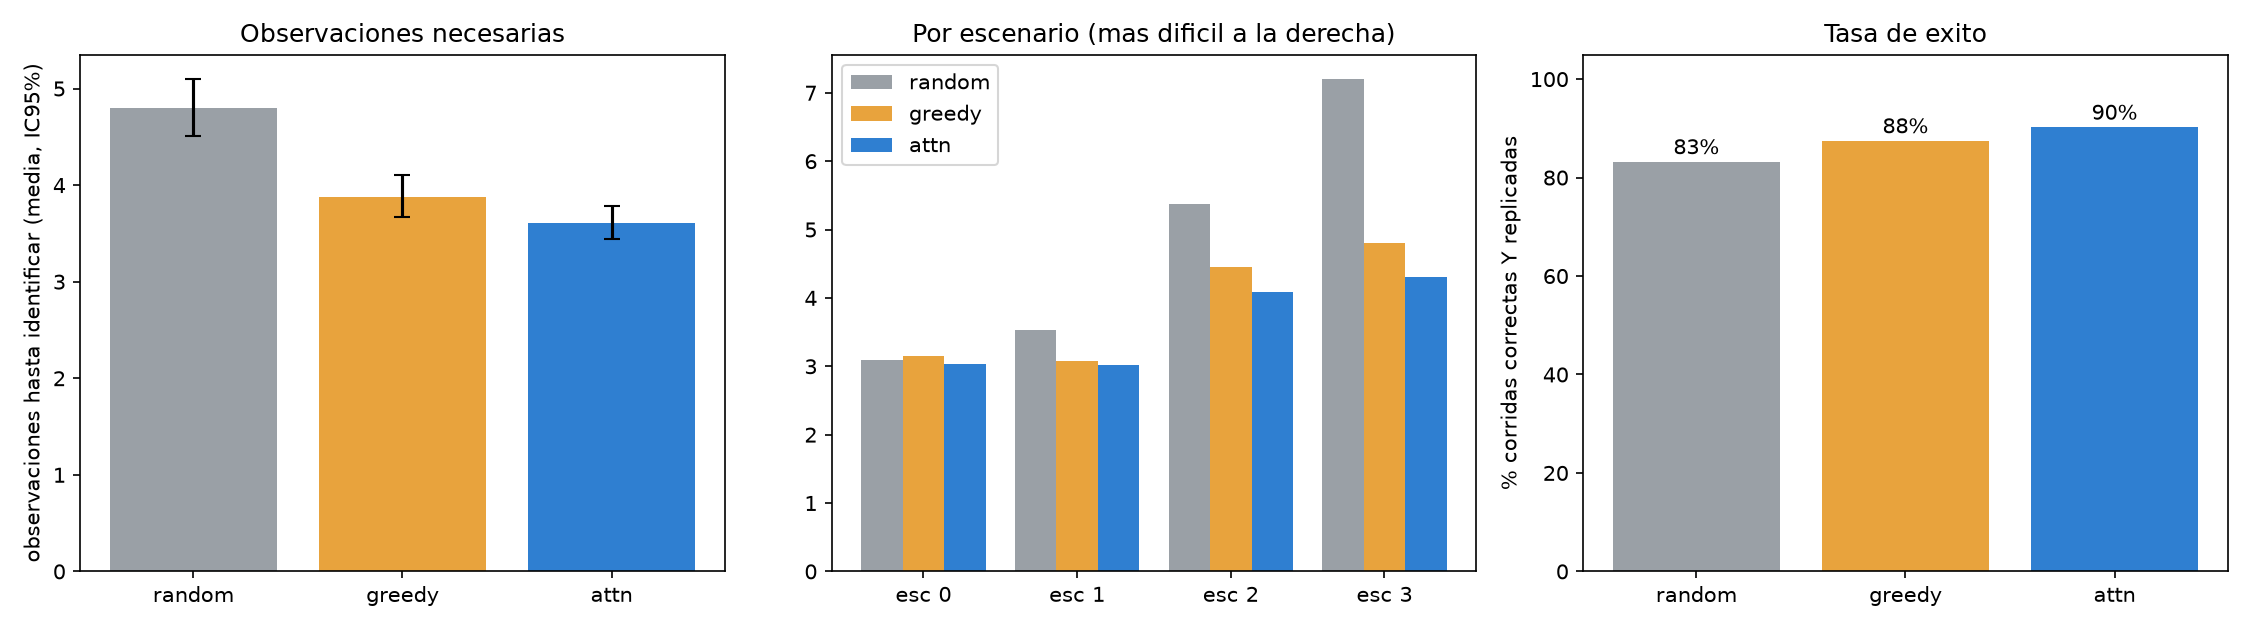

Source data for this figure (header and first rows):
policy, seed, n_observations, identified, correct, replicated, scenario, success
random, 0, 3, True, True, True, 0, True
random, 1, 3, True, True, True, 0, True
random, 2, 3, True, True, True, 0, True
random, 3, 3, True, True, True, 0, True
random, 4, 3, True, True, True, 0, True
random, 5, 3, True, True, True, 0, True
random, 6, 3, True, True, True, 0, True
random, 7, 3, True, True, True, 0, True
random, 8, 3, True, True, False, 0, False
random, 9, 3, True, True, True, 0, True
random, 10, 3, True, True, True, 0, True
random, 11, 3, True, True, False, 0, False
random, 12, 3, True, True, False, 0, False
random, 13, 3, True, True, True, 0, True
random, 14, 3, True, True, True, 0, True
random, 15, 3, True, True, True, 0, True
random, 16, 3, True, True, True, 0, True
random, 17, 3, True, True, True, 0, True
random, 18, 3, True, True, True, 0, True
random, 19, 7, True, True, True, 0, True
random, 20, 3, True, True, True, 0, True
random, 21, 3, True, True, True, 0, True
random, 22, 3, True, True, False, 0, False
random, 23, 3, True, True, True, 0, True
random, 24, 3, True, True, True, 0, True
random, 25, 3, True, True, False, 0, False
random, 26, 3, True, True, True, 0, True
random, 27, 3, True, True, True, 0, True
random, 28, 3, True, True, False, 0, False
random, 29, 3, True, True, False, 0, False
random, 30, 3, True, True, True, 0, True
random, 31, 3, True, True, False, 0, False
random, 32, 3, True, True, True, 0, True
random, 33, 3, True, True, True, 0, True
random, 34, 3, True, True, True, 0, True
random, 35, 3, True, True, True, 0, True
random, 36, 5, True, True, False, 0, False
random, 37, 4, True, True, True, 0, True
random, 38, 3, True, True, True, 0, True
random, 39, 3, True, True, True, 0, True
random, 40, 3, True, True, False, 0, False
random, 41, 3, True, True, True, 0, True
random, 42, 3, True, True, False, 0, False
random, 43, 3, True, True, True, 0, True
random, 44, 3, True, True, False, 0, False
random, 45, 3, True, True, True, 0, True
random, 46, 3, True, True, True, 0, True
random, 47, 3, True, True, True, 0, True
random, 48, 3, True, True, False, 0, False
random, 49, 3, True, True, True, 0, True
random, 50, 3, True, True, True, 0, True
random, 51, 3, True, True, True, 0, True
random, 52, 3, True, True, True, 0, True
random, 53, 3, True, True, True, 0, True
random, 54, 3, True, True, True, 0, True
random, 55, 3, True, True, True, 0, True
random, 56, 3, True, True, True, 0, True
random, 57, 3, True, True, True, 0, True
random, 58, 3, True, True, False, 0, False
random, 59, 3, True, True, False, 0, False
... 1,140 more rows
